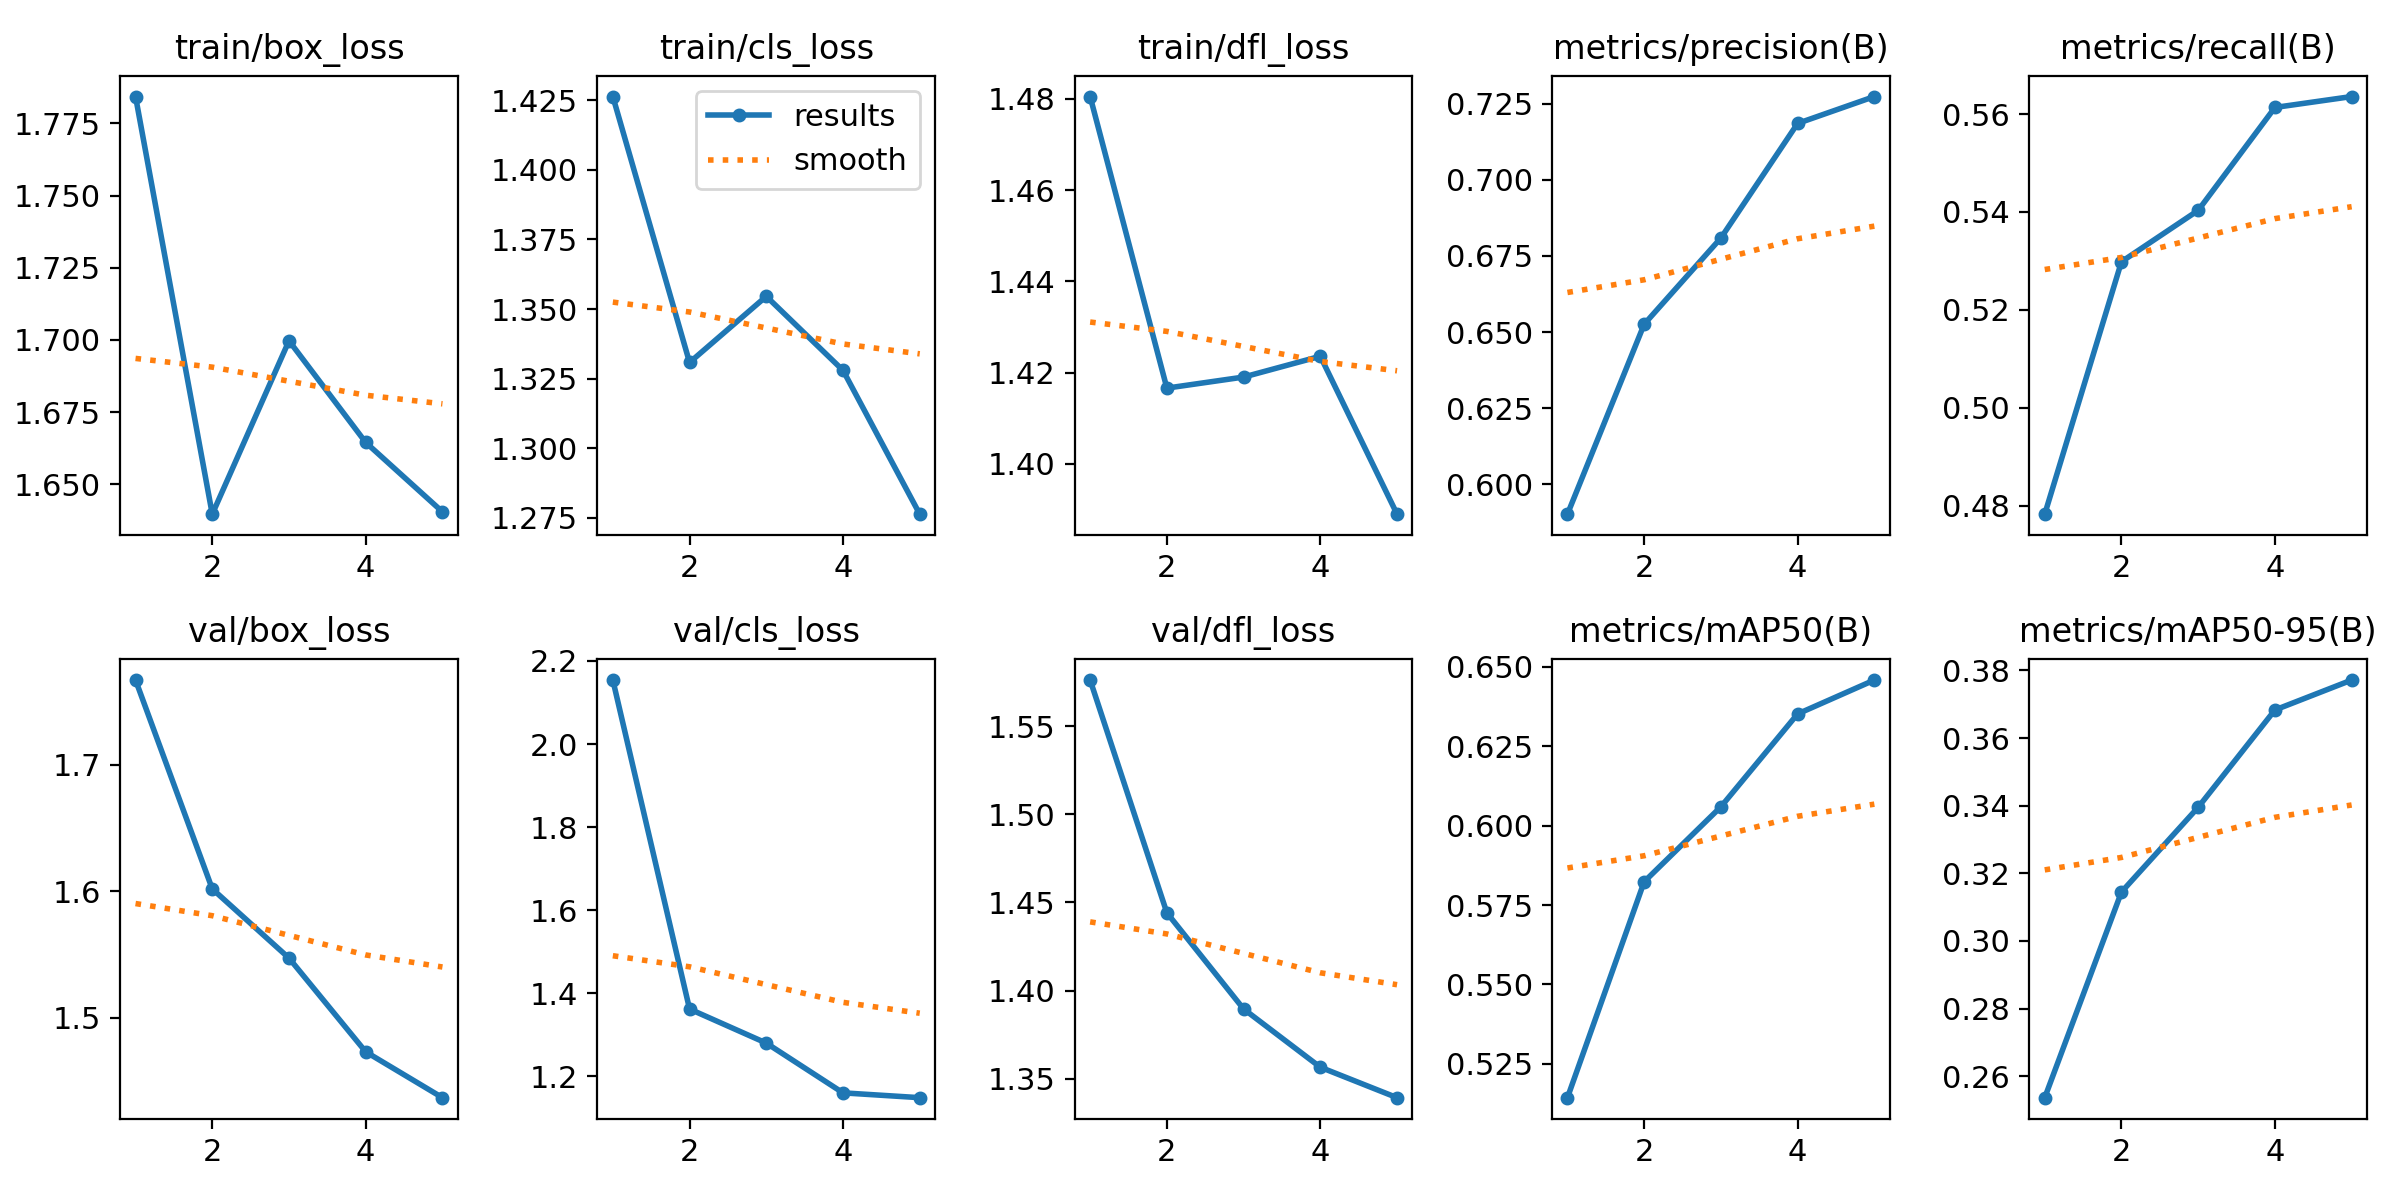

The data file committed next to this chart (first rows):
epoch, time, train/box_loss, train/cls_loss, train/dfl_loss, metrics/precision(B), metrics/recall(B), metrics/mAP50(B), metrics/mAP50-95(B), val/box_loss, val/cls_loss, val/dfl_loss, lr/pg0, lr/pg1, lr/pg2
1, 28.51, 1.784, 1.426, 1.481, 0.5903, 0.4783, 0.5144, 0.2536, 1.767, 2.154, 1.576, 0.0874, 0.0014, 0.0014
2, 69.29, 1.64, 1.331, 1.417, 0.6526, 0.5298, 0.5823, 0.3145, 1.602, 1.362, 1.444, 0.07333, 0.002326, 0.002326
3, 79.93, 1.7, 1.355, 1.419, 0.6809, 0.5403, 0.6059, 0.3395, 1.547, 1.28, 1.39, 0.05866, 0.002658, 0.002658
4, 90.18, 1.664, 1.328, 1.424, 0.7185, 0.5614, 0.6351, 0.3683, 1.473, 1.16, 1.357, 0.0434, 0.002395, 0.002395
5, 99.38, 1.64, 1.276, 1.389, 0.7273, 0.5636, 0.6458, 0.3771, 1.437, 1.149, 1.339, 0.02754, 0.001539, 0.001539
